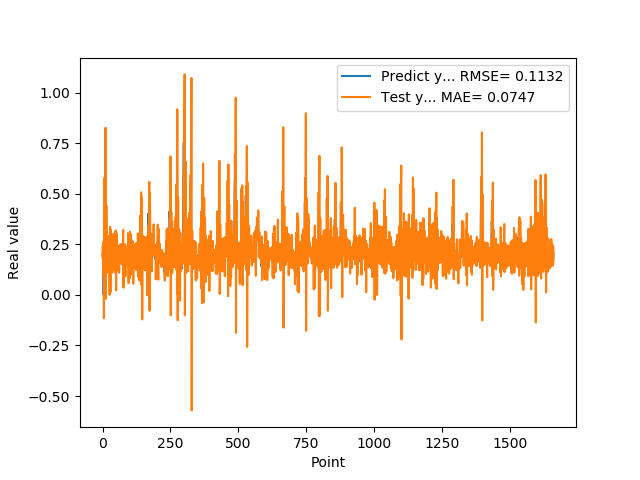

The table this chart was drawn from, first rows:
1.955727785830000398e-01, 1.845324933691492308e-01
1.954265981910000005e-01, 2.451768362201915130e-01
2.004670947789999880e-01, 9.503863922747730897e-02
2.029463946819999587e-01, 2.225103529683025161e-01
0.000000000000000000e+00, 2.661016081081462037e-01
1.862521618600000151e-01, -1.150704639759150966e-01
1.862153261900000301e-01, 2.149196806395504422e-01
4.038094580169999670e-01, 5.787729461230080030e-01
4.118085205549999461e-01, -1.234989289661685488e-02
3.743042349819999948e-01, 4.258576258396556957e-01
3.571429848669999685e-01, 2.449890010907429527e-01
2.572054266930000055e-01, 8.257956808324371512e-01
2.409307956699999753e-01, -1.955890874962252016e-02
2.253161966800000249e-01, 1.009706911801924040e-01
1.935185044999999937e-01, 4.421330681764030768e-01
1.787700653079999924e-01, 3.135417980830553786e-01
1.622045934200000150e-01, 1.296534515344376914e-01
1.761920750140000269e-01, 1.237563407436367974e-01
1.883655935530000325e-01, 2.085232915792737951e-01
1.861467957499999548e-01, 2.605969723026385632e-01
1.954913884399999968e-01, 1.106605964099207223e-01
1.954011768099999935e-01, 2.447066463409572346e-01
1.660518944260000185e-01, 2.068074975343561495e-01
1.907722949980000249e-01, 1.083877716761471460e-01
2.156041562559999625e-01, 2.910771603930497053e-01
1.898660957809999716e-01, 2.409583491461022575e-01
1.770474612709999895e-01, 1.927070276380303429e-04
2.001174986360000074e-01, 3.018988457385554658e-01
1.948629021640000125e-01, 3.363887057665146951e-01
1.922753006219999894e-01, 1.316599558082606237e-02
1.779100298880000042e-01, 1.829025876627713987e-01
1.810636967419999854e-01, 3.197201393561190375e-01
1.680064052340000114e-01, 1.243943884611493356e-01
1.635809391740000174e-01, 1.747119545389608508e-01
1.706920862200000111e-01, 1.720751466432604848e-01
1.916799396280000345e-01, 2.101107252501608069e-01
2.085516005749999957e-01, 1.096297067944515813e-01
2.058236002919999752e-01, 2.606629304284509008e-01
1.828240007160000513e-01, 1.950849943519659402e-01
1.857409924269999846e-01, 1.414954437994169201e-01
1.775099337099999841e-01, 3.012809756678823669e-01
1.752161234619999952e-01, 1.758917451726764725e-01
1.971126049759999999e-01, 1.265645704033175889e-01
1.845117062330000057e-01, 2.299600585067252123e-01
1.984785944219999987e-01, 1.566024766746162145e-01
2.143009155989999692e-01, 1.981905135095180515e-01
1.841159015890000139e-01, 2.593117378969957976e-01
2.104043960570000094e-01, 1.105466708533356240e-01
2.032361328599999739e-01, 3.179426845975939497e-01
2.088565975429999833e-01, 2.446822736930154008e-01
1.960448026660000231e-01, 2.282622904304450542e-02
1.900728046889999523e-01, 3.059890187878863133e-01
1.658952832220000062e-01, 2.559483834446243389e-01
1.872539073229999851e-01, 1.671269837261752655e-01
1.852532625200000171e-01, 1.204844474225999079e-01
1.799222826959999966e-01, 2.426133155049266243e-01
2.012764066460000223e-01, 1.368655563506979977e-01
1.978618204589999985e-01, 2.309158217424267800e-01
1.950792670250000027e-01, 1.685869813804525830e-01
1.711323857310000085e-01, 2.145103892657375666e-01
1.623787879939999901e-01, 2.426525823650077518e-01
... 1,599 more rows
